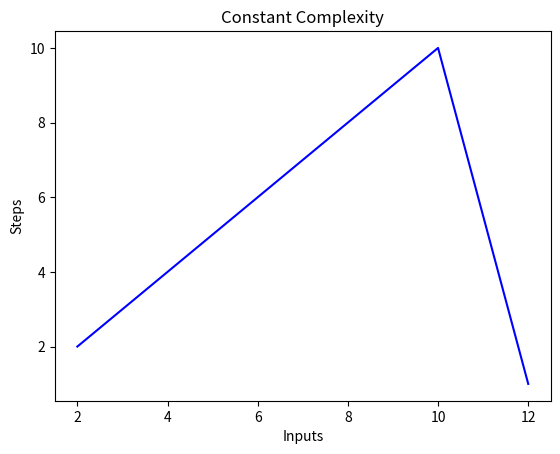

This chart was generated by the following Python code:
import math
import matplotlib.pyplot as plt  
import numpy as np

i = math.log2(50)
print(math.log2(50))
# exponential = ^
print(2**i)

# factorial
def fact(n):
    if n == 0:
        return 1;
    return n * fact(n-1)

print(fact(5))


x = [2, 4, 6, 8, 10, 12]
dic = {
    'a':'b',
    'c':'d','c':'d','c':'d','dddd':'ddd','c':'d'
}
print('ddd' in dic.values())

# Constant Complexity 
#y = [2, 2, 2, 2, 2, 2]

# Linear Complexity ( incremental )
y = [2, 4, 6, 8, 10, 1]

plt.plot(x, y, 'b')  
plt.xlabel('Inputs')  
plt.ylabel('Steps')  
plt.title('Constant Complexity')  
#plt.show()  